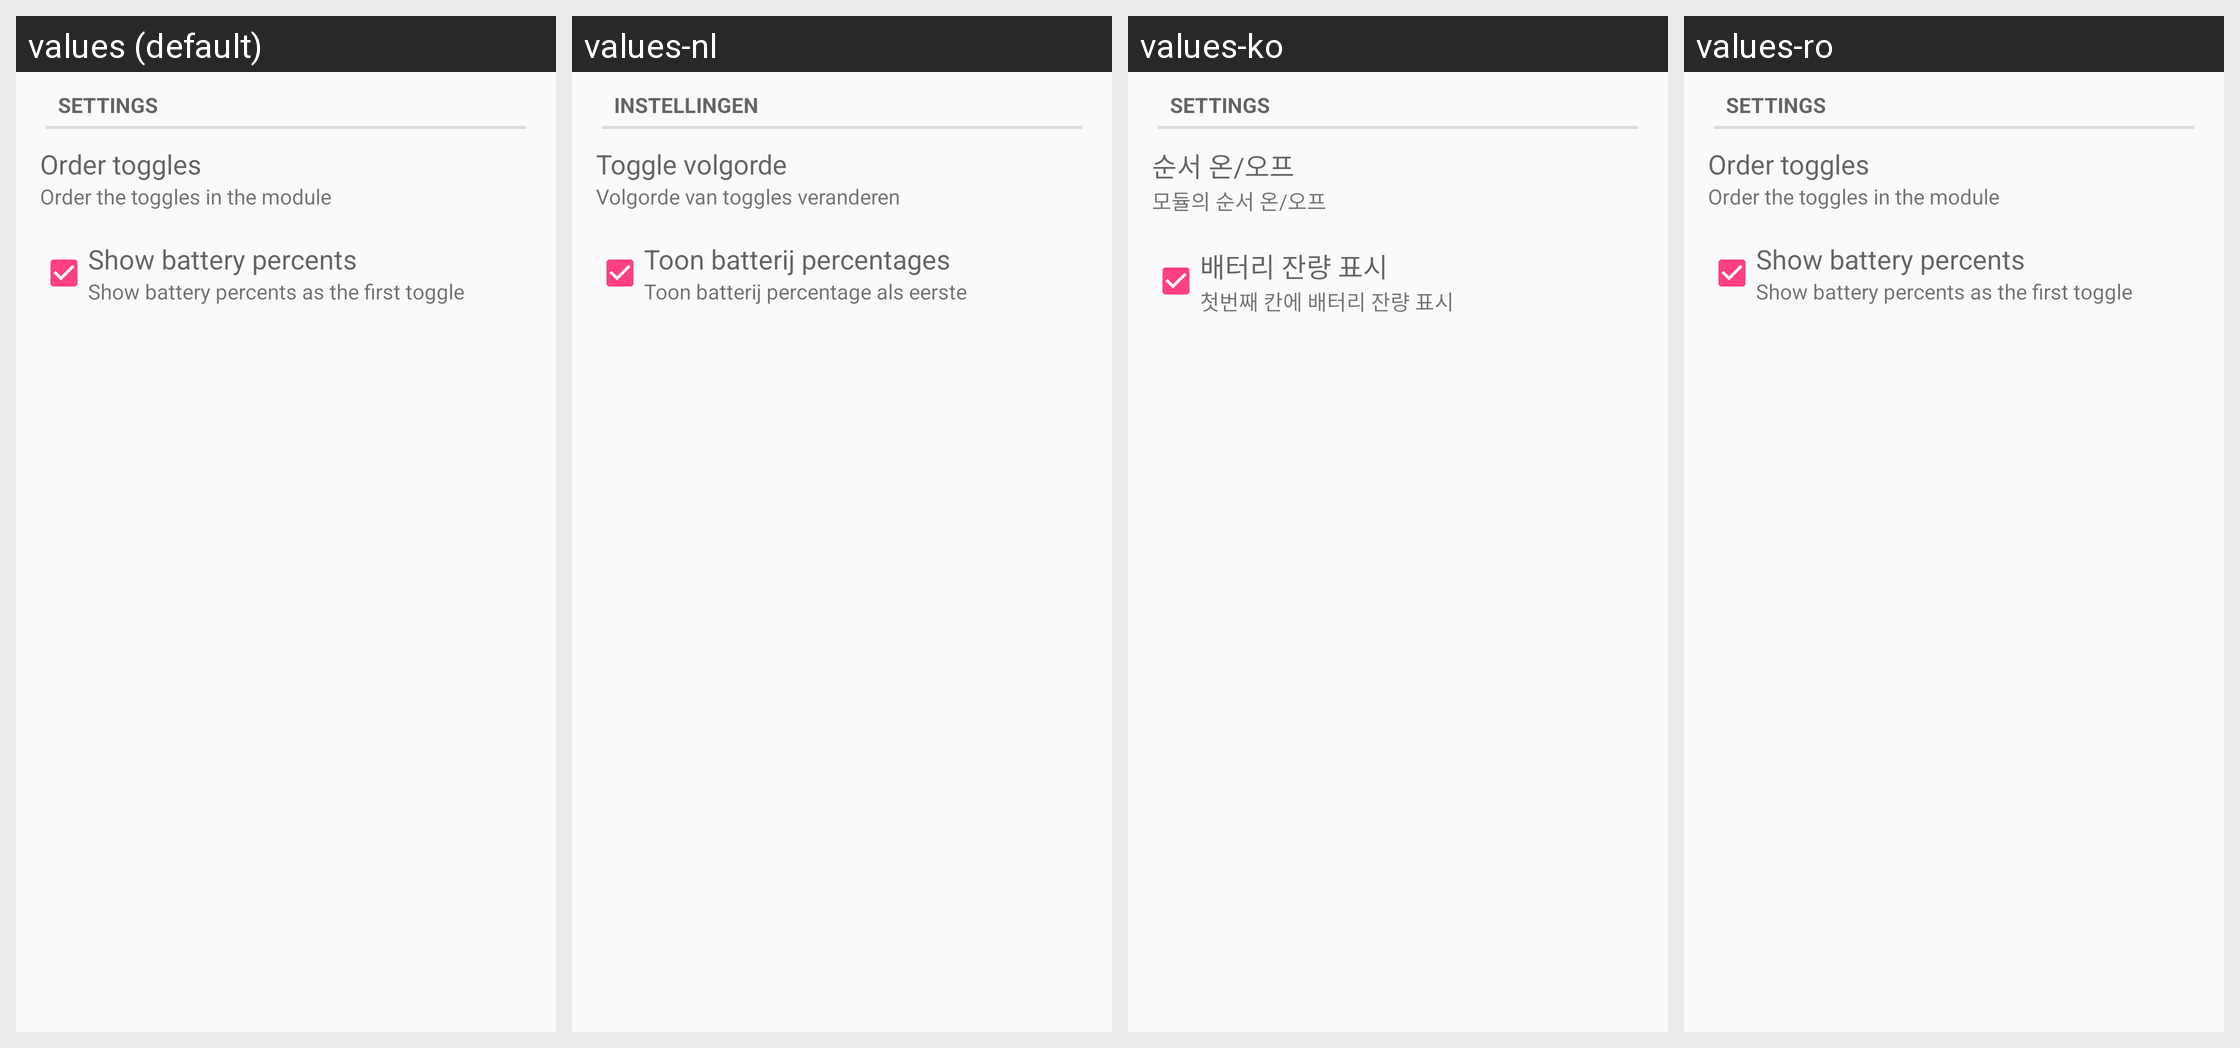

The Android screen above is rendered under several locales of the same app. Produce the string resources it draws, with the default and per-locale values.
Android screen res/layout/desktop_module_toggles.xml rendered under 4 locales, left to right: values (default), values-nl, values-ko, values-ro. Device: Nexus 5 (rendered at 1080×1920; each locale shown at half size, 540×960, under a caption strip naming it); theme AppTheme.
Other locales in the repository, not shown: values-ar, values-ca, values-de, values-fi, values-fr, values-he, values-hu, values-it, values-pl, values-ru, values-tr.
Strings drawn on this screen, with the default value and each locale's value (text and hints the layout hard-codes, and strings that could not be matched under every locale, appear in the picture but are not listed):

settings
  values: Settings
  values-nl: Instellingen
  values-ko: Settings
  values-ro: Settings

toggles_order_items
  values: Order toggles
  values-nl: Toggle volgorde
  values-ko: 순서 온/오프
  values-ro: Order toggles

toggles_order_items_subtitle
  values: Order the toggles in the module
  values-nl: Volgorde van toggles veranderen
  values-ko: 모듈의 순서 온/오프
  values-ro: Order the toggles in the module

battery_title
  values: Show battery percents
  values-nl: Toon batterij percentages
  values-ko: 배터리 잔량 표시
  values-ro: Show battery percents

battery_subtitle
  values: Show battery percents as the first toggle
  values-nl: Toon batterij percentage als eerste
  values-ko: 첫번째 칸에 배터리 잔량 표시
  values-ro: Show battery percents as the first toggle
